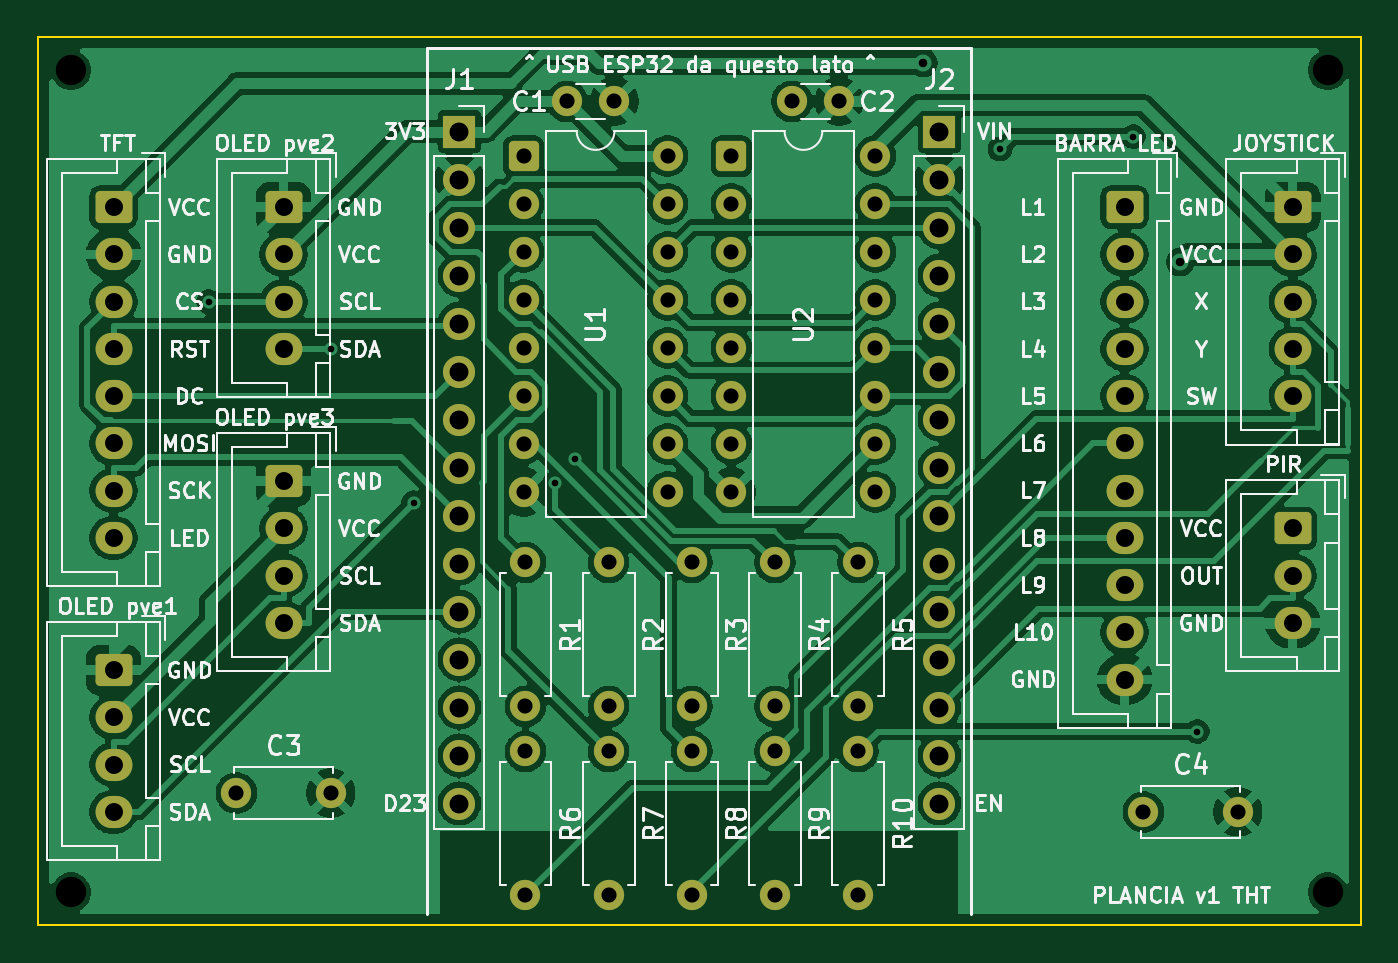
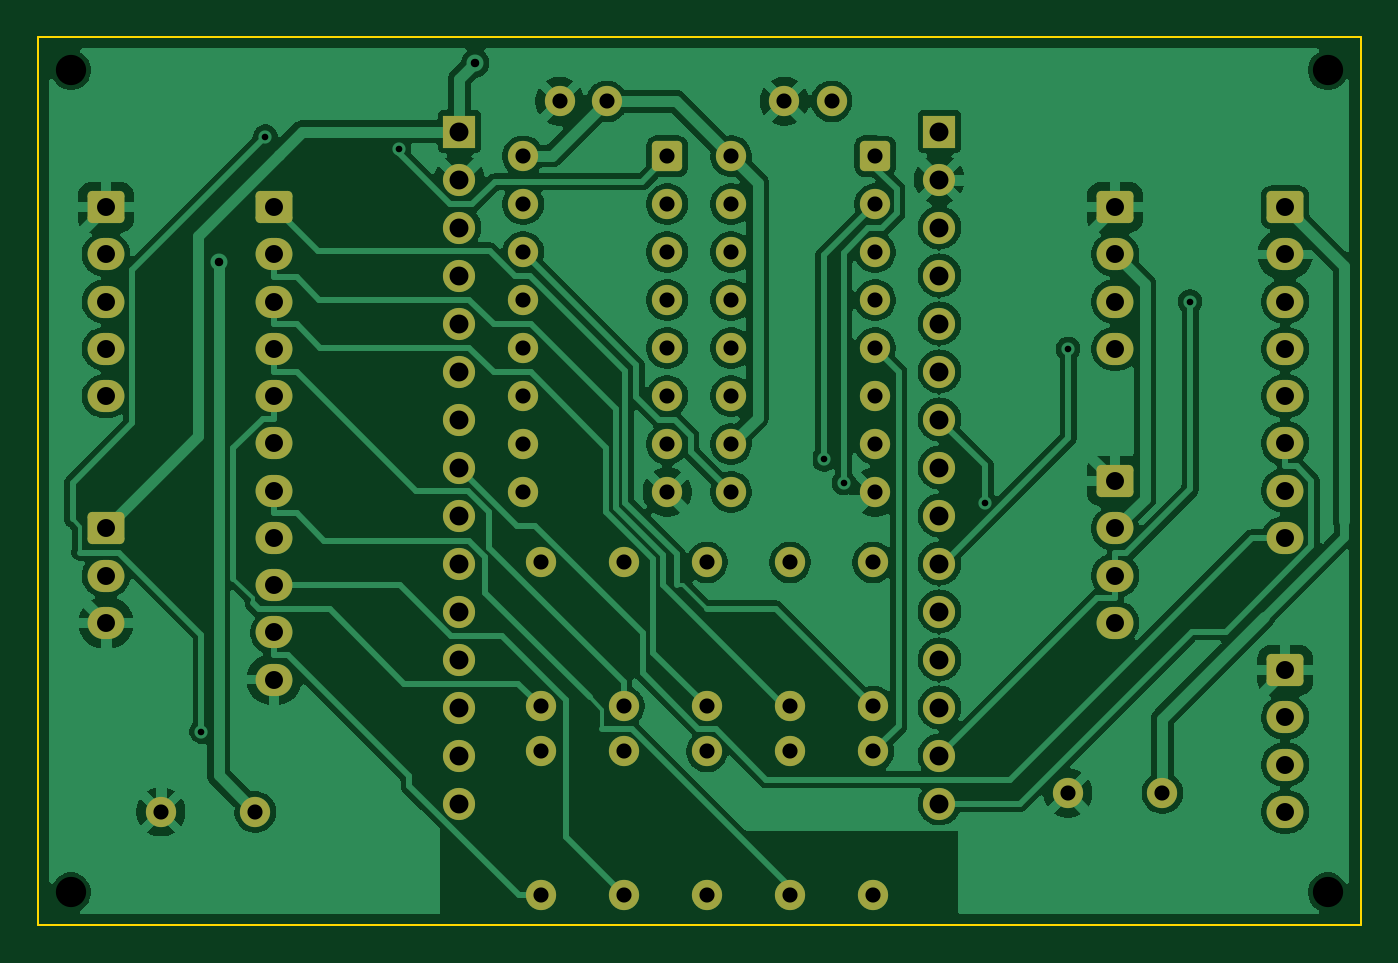
Circuit board: 11 layer files. Board 70.0 x 47.0 mm.
- bottom_copper: plancia_tht-B_Cu.gbr (147892 bytes)
- bottom_mask: plancia_tht-B_Mask.gbr (4950 bytes)
- paste: plancia_tht-B_Paste.gbr (456 bytes)
- bottom_silk: plancia_tht-B_Silkscreen.gbr (457 bytes)
- outline: plancia_tht-Edge_Cuts.gbr (618 bytes)
- top_copper: plancia_tht-F_Cu.gbr (162079 bytes)
- top_mask: plancia_tht-F_Mask.gbr (4950 bytes)
- paste: plancia_tht-F_Paste.gbr (456 bytes)
- top_silk: plancia_tht-F_Silkscreen.gbr (113121 bytes)
- drill: plancia_tht-NPTH.drl (380 bytes)
- drill: plancia_tht-PTH.drl (2288 bytes)

=== bottom_copper: plancia_tht-B_Cu.gbr (147892 bytes, source omitted) ===
=== bottom_mask: plancia_tht-B_Mask.gbr ===
%TF.GenerationSoftware,KiCad,Pcbnew,10.0.8*%
%TF.CreationDate,2026-11-14T16:15:10+01:00*%
%TF.ProjectId,plancia_tht,706c616e-6369-4615-9f74-68742e6b6963,rev?*%
%TF.SameCoordinates,Original*%
%TF.FileFunction,Soldermask,Bot*%
%TF.FilePolarity,Negative*%
%FSLAX46Y46*%
G04 Gerber Fmt 4.6, Leading zero omitted, Abs format (unit mm)*
G04 Created by KiCad (PCBNEW 10.0.8) date 2026-11-14 16:15:10*
%MOMM*%
%LPD*%
G01*
G04 APERTURE LIST*
G04 Aperture macros list*
%AMRoundRect*
0 Rectangle with rounded corners*
0 $1 Rounding radius*
0 $2 $3 $4 $5 $6 $7 $8 $9 X,Y pos of 4 corners*
0 Add a 4 corners polygon primitive as box body*
4,1,4,$2,$3,$4,$5,$6,$7,$8,$9,$2,$3,0*
0 Add four circle primitives for the rounded corners*
1,1,$1+$1,$2,$3*
1,1,$1+$1,$4,$5*
1,1,$1+$1,$6,$7*
1,1,$1+$1,$8,$9*
0 Add four rect primitives between the rounded corners*
20,1,$1+$1,$2,$3,$4,$5,0*
20,1,$1+$1,$4,$5,$6,$7,0*
20,1,$1+$1,$6,$7,$8,$9,0*
20,1,$1+$1,$8,$9,$2,$3,0*%
G04 Aperture macros list end*
%ADD10C,1.600000*%
%ADD11R,1.700000X1.700000*%
%ADD12C,1.700000*%
%ADD13RoundRect,0.250000X-0.725000X0.600000X-0.725000X-0.600000X0.725000X-0.600000X0.725000X0.600000X0*%
%ADD14O,1.950000X1.700000*%
%ADD15RoundRect,0.250000X-0.550000X-0.550000X0.550000X-0.550000X0.550000X0.550000X-0.550000X0.550000X0*%
G04 APERTURE END LIST*
D10*
%TO.C,C3*%
X10500000Y-40000000D03*
X15500000Y-40000000D03*
%TD*%
%TO.C,C1*%
X28000000Y-3400000D03*
X30500000Y-3400000D03*
%TD*%
%TO.C,R3*%
X34600000Y-27800000D03*
X34600000Y-35420000D03*
%TD*%
%TO.C,R9*%
X39000000Y-37800000D03*
X39000000Y-45420000D03*
%TD*%
%TO.C,R10*%
X43400000Y-37800000D03*
X43400000Y-45420000D03*
%TD*%
D11*
%TO.C,J2*%
X47700000Y-5000000D03*
D12*
X47700000Y-7540000D03*
X47700000Y-10080000D03*
X47700000Y-12620000D03*
X47700000Y-15160000D03*
X47700000Y-17700000D03*
X47700000Y-20240000D03*
X47700000Y-22780000D03*
X47700000Y-25320000D03*
X47700000Y-27860000D03*
X47700000Y-30400000D03*
X47700000Y-32940000D03*
X47700000Y-35480000D03*
X47700000Y-38020000D03*
X47700000Y-40560000D03*
%TD*%
D10*
%TO.C,R1*%
X25800000Y-27800000D03*
X25800000Y-35420000D03*
%TD*%
D13*
%TO.C,J5*%
X13000000Y-9000000D03*
D14*
X13000000Y-11500000D03*
X13000000Y-14000000D03*
X13000000Y-16500000D03*
%TD*%
D15*
%TO.C,U1*%
X25700000Y-6300000D03*
D10*
X25700000Y-8840000D03*
X25700000Y-11380000D03*
X25700000Y-13920000D03*
X25700000Y-16460000D03*
X25700000Y-19000000D03*
X25700000Y-21540000D03*
X25700000Y-24080000D03*
X33320000Y-24080000D03*
X33320000Y-21540000D03*
X33320000Y-19000000D03*
X33320000Y-16460000D03*
X33320000Y-13920000D03*
X33320000Y-11380000D03*
X33320000Y-8840000D03*
X33320000Y-6300000D03*
%TD*%
D13*
%TO.C,J7*%
X57500000Y-9000000D03*
D14*
X57500000Y-11500000D03*
X57500000Y-14000000D03*
X57500000Y-16500000D03*
X57500000Y-19000000D03*
X57500000Y-21500000D03*
X57500000Y-24000000D03*
X57500000Y-26500000D03*
X57500000Y-29000000D03*
X57500000Y-31500000D03*
X57500000Y-34000000D03*
%TD*%
D10*
%TO.C,R8*%
X34600000Y-37800000D03*
X34600000Y-45420000D03*
%TD*%
D13*
%TO.C,J8*%
X66400000Y-9000000D03*
D14*
X66400000Y-11500000D03*
X66400000Y-14000000D03*
X66400000Y-16500000D03*
X66400000Y-19000000D03*
%TD*%
D10*
%TO.C,R4*%
X39000000Y-27800000D03*
X39000000Y-35420000D03*
%TD*%
D11*
%TO.C,J1*%
X22300000Y-5000000D03*
D12*
X22300000Y-7540000D03*
X22300000Y-10080000D03*
X22300000Y-12620000D03*
X22300000Y-15160000D03*
X22300000Y-17700000D03*
X22300000Y-20240000D03*
X22300000Y-22780000D03*
X22300000Y-25320000D03*
X22300000Y-27860000D03*
X22300000Y-30400000D03*
X22300000Y-32940000D03*
X22300000Y-35480000D03*
X22300000Y-38020000D03*
X22300000Y-40560000D03*
%TD*%
D10*
%TO.C,R6*%
X25800000Y-37800000D03*
X25800000Y-45420000D03*
%TD*%
%TO.C,C2*%
X39900000Y-3400000D03*
X42400000Y-3400000D03*
%TD*%
D13*
%TO.C,J9*%
X66400000Y-26000000D03*
D14*
X66400000Y-28500000D03*
X66400000Y-31000000D03*
%TD*%
D10*
%TO.C,R7*%
X30200000Y-37800000D03*
X30200000Y-45420000D03*
%TD*%
D13*
%TO.C,J6*%
X13000000Y-23500000D03*
D14*
X13000000Y-26000000D03*
X13000000Y-28500000D03*
X13000000Y-31000000D03*
%TD*%
D13*
%TO.C,J3*%
X4000000Y-9000000D03*
D14*
X4000000Y-11500000D03*
X4000000Y-14000000D03*
X4000000Y-16500000D03*
X4000000Y-19000000D03*
X4000000Y-21500000D03*
X4000000Y-24000000D03*
X4000000Y-26500000D03*
%TD*%
D10*
%TO.C,R2*%
X30200000Y-27800000D03*
X30200000Y-35420000D03*
%TD*%
D13*
%TO.C,J4*%
X4000000Y-33500000D03*
D14*
X4000000Y-36000000D03*
X4000000Y-38500000D03*
X4000000Y-41000000D03*
%TD*%
D10*
%TO.C,R5*%
X43400000Y-27800000D03*
X43400000Y-35420000D03*
%TD*%
%TO.C,C4*%
X58500000Y-41000000D03*
X63500000Y-41000000D03*
%TD*%
D15*
%TO.C,U2*%
X36700000Y-6300000D03*
D10*
X36700000Y-8840000D03*
X36700000Y-11380000D03*
X36700000Y-13920000D03*
X36700000Y-16460000D03*
X36700000Y-19000000D03*
X36700000Y-21540000D03*
X36700000Y-24080000D03*
X44320000Y-24080000D03*
X44320000Y-21540000D03*
X44320000Y-19000000D03*
X44320000Y-16460000D03*
X44320000Y-13920000D03*
X44320000Y-11380000D03*
X44320000Y-8840000D03*
X44320000Y-6300000D03*
%TD*%
M02*

=== paste: plancia_tht-B_Paste.gbr ===
%TF.GenerationSoftware,KiCad,Pcbnew,10.0.8*%
%TF.CreationDate,2026-11-14T16:15:10+01:00*%
%TF.ProjectId,plancia_tht,706c616e-6369-4615-9f74-68742e6b6963,rev?*%
%TF.SameCoordinates,Original*%
%TF.FileFunction,Paste,Bot*%
%TF.FilePolarity,Positive*%
%FSLAX46Y46*%
G04 Gerber Fmt 4.6, Leading zero omitted, Abs format (unit mm)*
G04 Created by KiCad (PCBNEW 10.0.8) date 2026-11-14 16:15:10*
%MOMM*%
%LPD*%
G01*
G04 APERTURE LIST*
G04 APERTURE END LIST*
M02*

=== bottom_silk: plancia_tht-B_Silkscreen.gbr ===
%TF.GenerationSoftware,KiCad,Pcbnew,10.0.8*%
%TF.CreationDate,2026-11-14T16:15:10+01:00*%
%TF.ProjectId,plancia_tht,706c616e-6369-4615-9f74-68742e6b6963,rev?*%
%TF.SameCoordinates,Original*%
%TF.FileFunction,Legend,Bot*%
%TF.FilePolarity,Positive*%
%FSLAX46Y46*%
G04 Gerber Fmt 4.6, Leading zero omitted, Abs format (unit mm)*
G04 Created by KiCad (PCBNEW 10.0.8) date 2026-11-14 16:15:10*
%MOMM*%
%LPD*%
G01*
G04 APERTURE LIST*
G04 APERTURE END LIST*
M02*

=== outline: plancia_tht-Edge_Cuts.gbr ===
%TF.GenerationSoftware,KiCad,Pcbnew,10.0.8*%
%TF.CreationDate,2026-11-14T16:15:10+01:00*%
%TF.ProjectId,plancia_tht,706c616e-6369-4615-9f74-68742e6b6963,rev?*%
%TF.SameCoordinates,Original*%
%TF.FileFunction,Profile,NP*%
%FSLAX46Y46*%
G04 Gerber Fmt 4.6, Leading zero omitted, Abs format (unit mm)*
G04 Created by KiCad (PCBNEW 10.0.8) date 2026-11-14 16:15:10*
%MOMM*%
%LPD*%
G01*
G04 APERTURE LIST*
%TA.AperFunction,Profile*%
%ADD10C,0.100000*%
%TD*%
G04 APERTURE END LIST*
D10*
X0Y0D02*
X70000000Y0D01*
X0Y-47000000D02*
X0Y0D01*
X70000000Y0D02*
X70000000Y-47000000D01*
X70000000Y-47000000D02*
X0Y-47000000D01*
M02*

=== top_copper: plancia_tht-F_Cu.gbr (162079 bytes, source omitted) ===
=== top_mask: plancia_tht-F_Mask.gbr ===
%TF.GenerationSoftware,KiCad,Pcbnew,10.0.8*%
%TF.CreationDate,2026-11-14T16:15:10+01:00*%
%TF.ProjectId,plancia_tht,706c616e-6369-4615-9f74-68742e6b6963,rev?*%
%TF.SameCoordinates,Original*%
%TF.FileFunction,Soldermask,Top*%
%TF.FilePolarity,Negative*%
%FSLAX46Y46*%
G04 Gerber Fmt 4.6, Leading zero omitted, Abs format (unit mm)*
G04 Created by KiCad (PCBNEW 10.0.8) date 2026-11-14 16:15:10*
%MOMM*%
%LPD*%
G01*
G04 APERTURE LIST*
G04 Aperture macros list*
%AMRoundRect*
0 Rectangle with rounded corners*
0 $1 Rounding radius*
0 $2 $3 $4 $5 $6 $7 $8 $9 X,Y pos of 4 corners*
0 Add a 4 corners polygon primitive as box body*
4,1,4,$2,$3,$4,$5,$6,$7,$8,$9,$2,$3,0*
0 Add four circle primitives for the rounded corners*
1,1,$1+$1,$2,$3*
1,1,$1+$1,$4,$5*
1,1,$1+$1,$6,$7*
1,1,$1+$1,$8,$9*
0 Add four rect primitives between the rounded corners*
20,1,$1+$1,$2,$3,$4,$5,0*
20,1,$1+$1,$4,$5,$6,$7,0*
20,1,$1+$1,$6,$7,$8,$9,0*
20,1,$1+$1,$8,$9,$2,$3,0*%
G04 Aperture macros list end*
%ADD10C,1.600000*%
%ADD11R,1.700000X1.700000*%
%ADD12C,1.700000*%
%ADD13RoundRect,0.250000X-0.725000X0.600000X-0.725000X-0.600000X0.725000X-0.600000X0.725000X0.600000X0*%
%ADD14O,1.950000X1.700000*%
%ADD15RoundRect,0.250000X-0.550000X-0.550000X0.550000X-0.550000X0.550000X0.550000X-0.550000X0.550000X0*%
G04 APERTURE END LIST*
D10*
%TO.C,C3*%
X10500000Y-40000000D03*
X15500000Y-40000000D03*
%TD*%
%TO.C,C1*%
X28000000Y-3400000D03*
X30500000Y-3400000D03*
%TD*%
%TO.C,R3*%
X34600000Y-27800000D03*
X34600000Y-35420000D03*
%TD*%
%TO.C,R9*%
X39000000Y-37800000D03*
X39000000Y-45420000D03*
%TD*%
%TO.C,R10*%
X43400000Y-37800000D03*
X43400000Y-45420000D03*
%TD*%
D11*
%TO.C,J2*%
X47700000Y-5000000D03*
D12*
X47700000Y-7540000D03*
X47700000Y-10080000D03*
X47700000Y-12620000D03*
X47700000Y-15160000D03*
X47700000Y-17700000D03*
X47700000Y-20240000D03*
X47700000Y-22780000D03*
X47700000Y-25320000D03*
X47700000Y-27860000D03*
X47700000Y-30400000D03*
X47700000Y-32940000D03*
X47700000Y-35480000D03*
X47700000Y-38020000D03*
X47700000Y-40560000D03*
%TD*%
D10*
%TO.C,R1*%
X25800000Y-27800000D03*
X25800000Y-35420000D03*
%TD*%
D13*
%TO.C,J5*%
X13000000Y-9000000D03*
D14*
X13000000Y-11500000D03*
X13000000Y-14000000D03*
X13000000Y-16500000D03*
%TD*%
D15*
%TO.C,U1*%
X25700000Y-6300000D03*
D10*
X25700000Y-8840000D03*
X25700000Y-11380000D03*
X25700000Y-13920000D03*
X25700000Y-16460000D03*
X25700000Y-19000000D03*
X25700000Y-21540000D03*
X25700000Y-24080000D03*
X33320000Y-24080000D03*
X33320000Y-21540000D03*
X33320000Y-19000000D03*
X33320000Y-16460000D03*
X33320000Y-13920000D03*
X33320000Y-11380000D03*
X33320000Y-8840000D03*
X33320000Y-6300000D03*
%TD*%
D13*
%TO.C,J7*%
X57500000Y-9000000D03*
D14*
X57500000Y-11500000D03*
X57500000Y-14000000D03*
X57500000Y-16500000D03*
X57500000Y-19000000D03*
X57500000Y-21500000D03*
X57500000Y-24000000D03*
X57500000Y-26500000D03*
X57500000Y-29000000D03*
X57500000Y-31500000D03*
X57500000Y-34000000D03*
%TD*%
D10*
%TO.C,R8*%
X34600000Y-37800000D03*
X34600000Y-45420000D03*
%TD*%
D13*
%TO.C,J8*%
X66400000Y-9000000D03*
D14*
X66400000Y-11500000D03*
X66400000Y-14000000D03*
X66400000Y-16500000D03*
X66400000Y-19000000D03*
%TD*%
D10*
%TO.C,R4*%
X39000000Y-27800000D03*
X39000000Y-35420000D03*
%TD*%
D11*
%TO.C,J1*%
X22300000Y-5000000D03*
D12*
X22300000Y-7540000D03*
X22300000Y-10080000D03*
X22300000Y-12620000D03*
X22300000Y-15160000D03*
X22300000Y-17700000D03*
X22300000Y-20240000D03*
X22300000Y-22780000D03*
X22300000Y-25320000D03*
X22300000Y-27860000D03*
X22300000Y-30400000D03*
X22300000Y-32940000D03*
X22300000Y-35480000D03*
X22300000Y-38020000D03*
X22300000Y-40560000D03*
%TD*%
D10*
%TO.C,R6*%
X25800000Y-37800000D03*
X25800000Y-45420000D03*
%TD*%
%TO.C,C2*%
X39900000Y-3400000D03*
X42400000Y-3400000D03*
%TD*%
D13*
%TO.C,J9*%
X66400000Y-26000000D03*
D14*
X66400000Y-28500000D03*
X66400000Y-31000000D03*
%TD*%
D10*
%TO.C,R7*%
X30200000Y-37800000D03*
X30200000Y-45420000D03*
%TD*%
D13*
%TO.C,J6*%
X13000000Y-23500000D03*
D14*
X13000000Y-26000000D03*
X13000000Y-28500000D03*
X13000000Y-31000000D03*
%TD*%
D13*
%TO.C,J3*%
X4000000Y-9000000D03*
D14*
X4000000Y-11500000D03*
X4000000Y-14000000D03*
X4000000Y-16500000D03*
X4000000Y-19000000D03*
X4000000Y-21500000D03*
X4000000Y-24000000D03*
X4000000Y-26500000D03*
%TD*%
D10*
%TO.C,R2*%
X30200000Y-27800000D03*
X30200000Y-35420000D03*
%TD*%
D13*
%TO.C,J4*%
X4000000Y-33500000D03*
D14*
X4000000Y-36000000D03*
X4000000Y-38500000D03*
X4000000Y-41000000D03*
%TD*%
D10*
%TO.C,R5*%
X43400000Y-27800000D03*
X43400000Y-35420000D03*
%TD*%
%TO.C,C4*%
X58500000Y-41000000D03*
X63500000Y-41000000D03*
%TD*%
D15*
%TO.C,U2*%
X36700000Y-6300000D03*
D10*
X36700000Y-8840000D03*
X36700000Y-11380000D03*
X36700000Y-13920000D03*
X36700000Y-16460000D03*
X36700000Y-19000000D03*
X36700000Y-21540000D03*
X36700000Y-24080000D03*
X44320000Y-24080000D03*
X44320000Y-21540000D03*
X44320000Y-19000000D03*
X44320000Y-16460000D03*
X44320000Y-13920000D03*
X44320000Y-11380000D03*
X44320000Y-8840000D03*
X44320000Y-6300000D03*
%TD*%
M02*

=== paste: plancia_tht-F_Paste.gbr ===
%TF.GenerationSoftware,KiCad,Pcbnew,10.0.8*%
%TF.CreationDate,2026-11-14T16:15:10+01:00*%
%TF.ProjectId,plancia_tht,706c616e-6369-4615-9f74-68742e6b6963,rev?*%
%TF.SameCoordinates,Original*%
%TF.FileFunction,Paste,Top*%
%TF.FilePolarity,Positive*%
%FSLAX46Y46*%
G04 Gerber Fmt 4.6, Leading zero omitted, Abs format (unit mm)*
G04 Created by KiCad (PCBNEW 10.0.8) date 2026-11-14 16:15:10*
%MOMM*%
%LPD*%
G01*
G04 APERTURE LIST*
G04 APERTURE END LIST*
M02*

=== top_silk: plancia_tht-F_Silkscreen.gbr (113121 bytes, source omitted) ===
=== drill: plancia_tht-NPTH.drl ===
M48
; DRILL file KiCad 10.0.8 date 2026-11-14T16:15:11
; FORMAT={-:-/ absolute / metric / decimal}
; #@! TF.CreationDate,2026-11-14T16:15:11+01:00
; #@! TF.GenerationSoftware,Kicad,Pcbnew,10.0.8
; #@! TF.FileFunction,NonPlated,1,2,NPTH
FMAT,2
METRIC
; #@! TA.AperFunction,NonPlated,NPTH,ComponentDrill
T1C1.600
%
G90
G05
T1
X1.75Y-1.75
X1.75Y-45.25
X68.25Y-1.75
X68.25Y-45.25
M30

=== drill: plancia_tht-PTH.drl ===
M48
; DRILL file KiCad 10.0.8 date 2026-11-14T16:15:11
; FORMAT={-:-/ absolute / metric / decimal}
; #@! TF.CreationDate,2026-11-14T16:15:11+01:00
; #@! TF.GenerationSoftware,Kicad,Pcbnew,10.0.8
; #@! TF.FileFunction,Plated,1,2,PTH
FMAT,2
METRIC
; #@! TA.AperFunction,Plated,PTH,ViaDrill
T1C0.350
; #@! TA.AperFunction,Plated,PTH,ViaDrill
T2C0.450
; #@! TA.AperFunction,Plated,PTH,ComponentDrill
T3C0.800
; #@! TA.AperFunction,Plated,PTH,ComponentDrill
T4C0.950
; #@! TA.AperFunction,Plated,PTH,ComponentDrill
T5C1.000
%
G90
G05
T1
X9.037Y-14.0
X15.489Y-16.5
X19.886Y-24.634
X27.355Y-23.581
X28.408Y-22.343
X50.901Y-5.926
X57.969Y-5.268
X61.351Y-36.75
T2
X46.857Y-1.38
X60.445Y-11.901
T3
X10.5Y-40.0
X15.5Y-40.0
X25.7Y-6.3
X25.7Y-8.84
X25.7Y-11.38
X25.7Y-13.92
X25.7Y-16.46
X25.7Y-19.0
X25.7Y-21.54
X25.7Y-24.08
X25.8Y-27.8
X25.8Y-35.42
X25.8Y-37.8
X25.8Y-45.42
X28.0Y-3.4
X30.2Y-27.8
X30.2Y-35.42
X30.2Y-37.8
X30.2Y-45.42
X30.5Y-3.4
X33.32Y-6.3
X33.32Y-8.84
X33.32Y-11.38
X33.32Y-13.92
X33.32Y-16.46
X33.32Y-19.0
X33.32Y-21.54
X33.32Y-24.08
X34.6Y-27.8
X34.6Y-35.42
X34.6Y-37.8
X34.6Y-45.42
X36.7Y-6.3
X36.7Y-8.84
X36.7Y-11.38
X36.7Y-13.92
X36.7Y-16.46
X36.7Y-19.0
X36.7Y-21.54
X36.7Y-24.08
X39.0Y-27.8
X39.0Y-35.42
X39.0Y-37.8
X39.0Y-45.42
X39.9Y-3.4
X42.4Y-3.4
X43.4Y-27.8
X43.4Y-35.42
X43.4Y-37.8
X43.4Y-45.42
X44.32Y-6.3
X44.32Y-8.84
X44.32Y-11.38
X44.32Y-13.92
X44.32Y-16.46
X44.32Y-19.0
X44.32Y-21.54
X44.32Y-24.08
X58.5Y-41.0
X63.5Y-41.0
T4
X4.0Y-9.0
X4.0Y-11.5
X4.0Y-14.0
X4.0Y-16.5
X4.0Y-19.0
X4.0Y-21.5
X4.0Y-24.0
X4.0Y-26.5
X4.0Y-33.5
X4.0Y-36.0
X4.0Y-38.5
X4.0Y-41.0
X13.0Y-9.0
X13.0Y-11.5
X13.0Y-14.0
X13.0Y-16.5
X13.0Y-23.5
X13.0Y-26.0
X13.0Y-28.5
X13.0Y-31.0
X57.5Y-9.0
X57.5Y-11.5
X57.5Y-14.0
X57.5Y-16.5
X57.5Y-19.0
X57.5Y-21.5
X57.5Y-24.0
X57.5Y-26.5
X57.5Y-29.0
X57.5Y-31.5
X57.5Y-34.0
X66.4Y-9.0
X66.4Y-11.5
X66.4Y-14.0
X66.4Y-16.5
X66.4Y-19.0
X66.4Y-26.0
X66.4Y-28.5
X66.4Y-31.0
T5
X22.3Y-5.0
X22.3Y-7.54
X22.3Y-10.08
X22.3Y-12.62
X22.3Y-15.16
X22.3Y-17.7
X22.3Y-20.24
X22.3Y-22.78
X22.3Y-25.32
X22.3Y-27.86
X22.3Y-30.4
X22.3Y-32.94
X22.3Y-35.48
X22.3Y-38.02
X22.3Y-40.56
X47.7Y-5.0
X47.7Y-7.54
X47.7Y-10.08
X47.7Y-12.62
X47.7Y-15.16
X47.7Y-17.7
X47.7Y-20.24
X47.7Y-22.78
X47.7Y-25.32
X47.7Y-27.86
X47.7Y-30.4
X47.7Y-32.94
X47.7Y-35.48
X47.7Y-38.02
X47.7Y-40.56
M30
